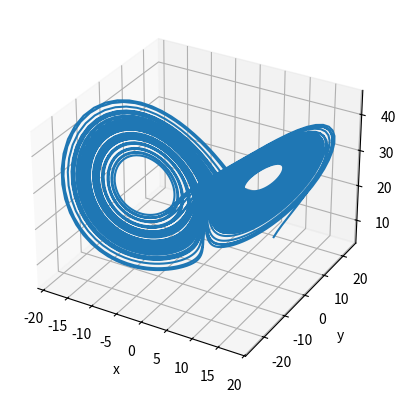

Recreate this plot in Python.
import numpy as np
from scipy.integrate import odeint
import matplotlib.pyplot as plt


def lorenz(state, t0, sigma = 10, beta = 8./3., rho = 28.0):
    x = state[0]
    y = state[1]
    z = state[2]
    
    dxdt = sigma * (y - x)
    dydt = x * (rho - z) - y
    dzdt = x * y - beta * z
    
    return[dxdt, dydt, dzdt]


tset = np.linspace(0,100,10000)
x0 = 10 + 0.01 * np.random.random(3)

state = odeint(lorenz, x0, tset)

fig = plt.figure()
ax = fig.add_subplot(projection='3d')
ax.plot(state[:,0],state[:,1],state[:,2])
ax.set_xlabel("x")
ax.set_ylabel("y")
ax.set_zlabel("z")
plt.show()